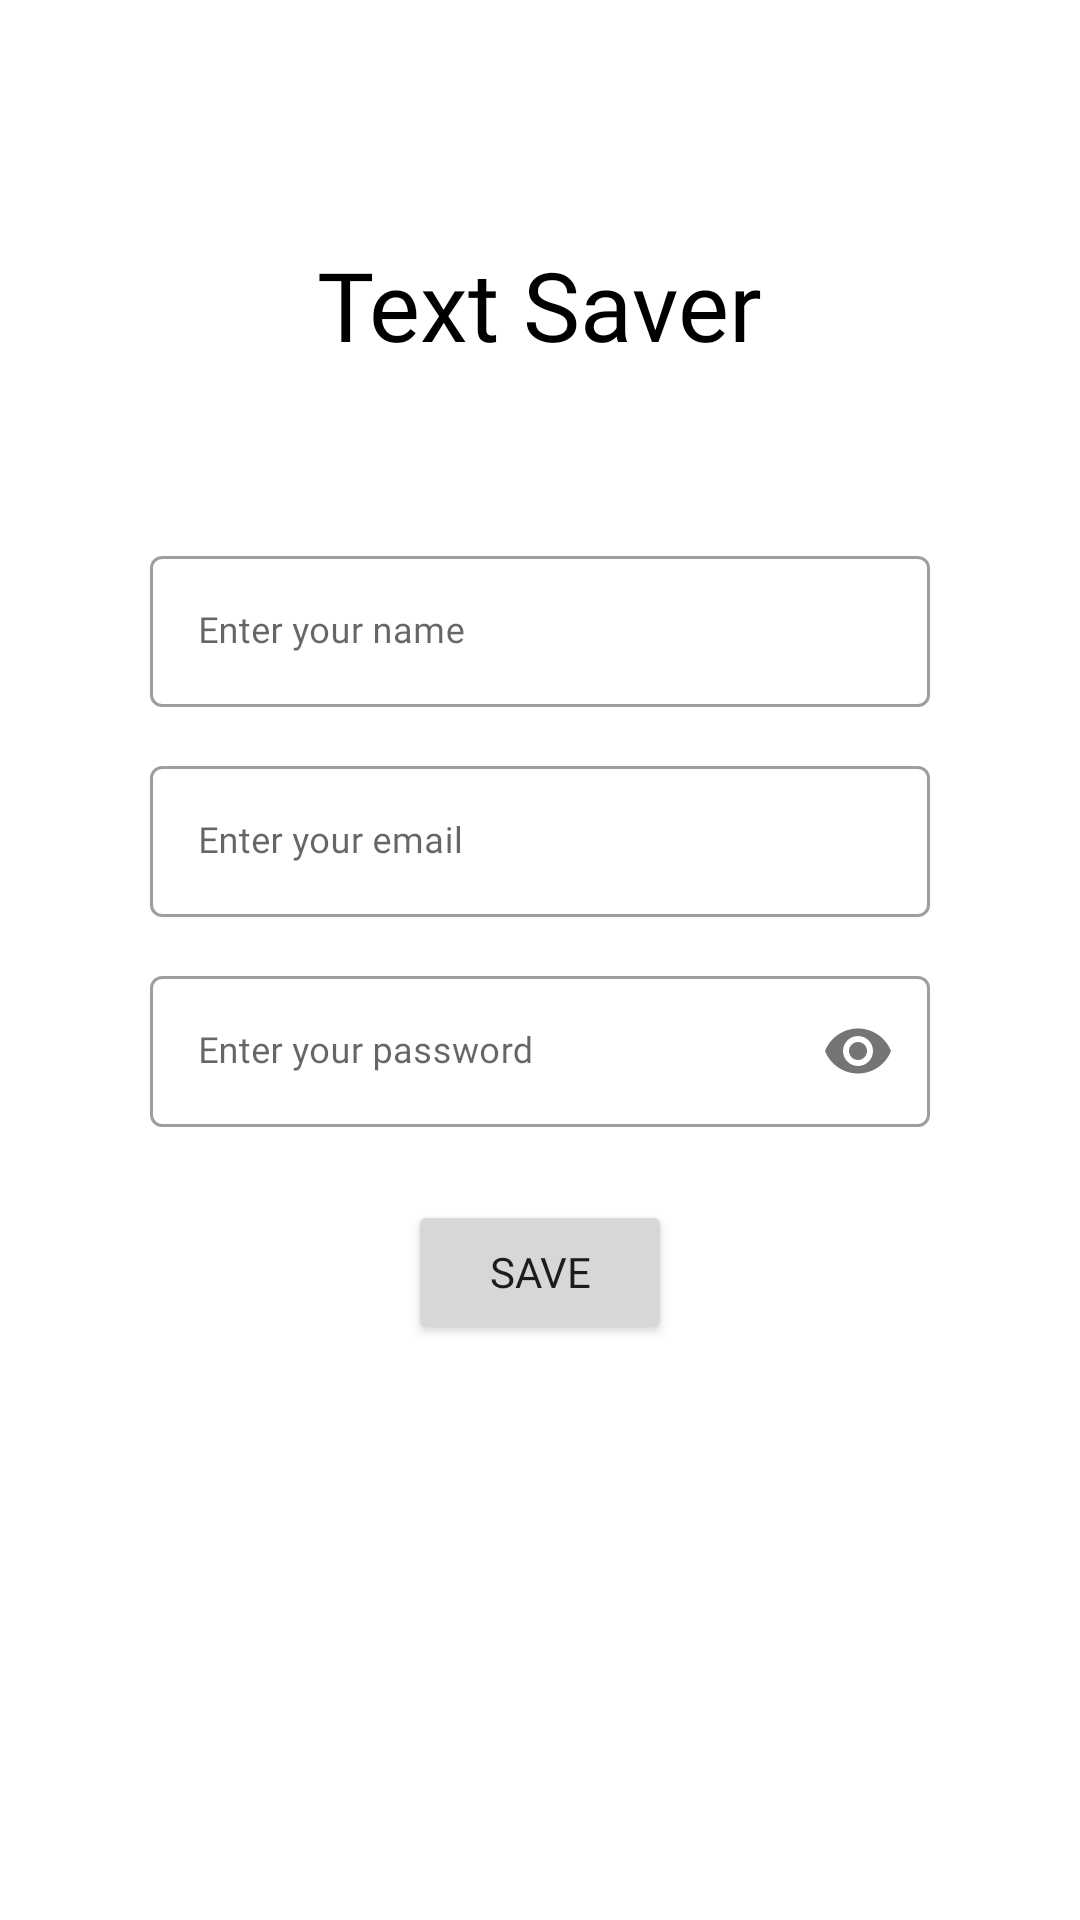

The Android layout XML behind this screen, and the referenced resources:
<!-- AndroidManifest.xml: application theme Theme.TextSaver -->
<!-- res/layout/fragment_register_.xml -->
<?xml version="1.0" encoding="utf-8"?>
<androidx.coordinatorlayout.widget.CoordinatorLayout
    xmlns:android="http://schemas.android.com/apk/res/android"
    xmlns:tools="http://schemas.android.com/tools"
    android:layout_width="match_parent"
    android:layout_height="match_parent"
    xmlns:app="http://schemas.android.com/apk/res-auto"
    tools:context=".Register_Fragment">


    <FrameLayout
        android:layout_marginBottom="56dp"
        android:layout_width="match_parent"
        android:layout_height="match_parent">

        <TextView
            android:text="Text Saver"
            android:layout_marginTop="80dp"
            android:layout_gravity="center_horizontal"
            android:fontFamily="@font/primary_bold"
            android:textColor="?attr/colorSecondary"
            android:textSize="32sp"
            android:layout_width="wrap_content"
            android:layout_height="wrap_content"/>
    <com.google.android.material.textfield.TextInputLayout
        android:hint="Enter your name"
        style="@style/Widget.MaterialComponents.TextInputLayout.OutlinedBox"
        android:layout_marginTop="180dp"
        android:layout_marginHorizontal="50dp"
        android:layout_width="match_parent"
        android:layout_height="wrap_content">
        <com.google.android.material.textfield.TextInputEditText
            android:id="@+id/edt_name"
            android:singleLine="true"
            android:inputType="text"
            android:textAlignment="textStart"
            android:scrollHorizontally="true"
            android:textSize="12sp"
            android:layout_width="match_parent"
            android:layout_height="wrap_content"/>
    </com.google.android.material.textfield.TextInputLayout>
        <com.google.android.material.textfield.TextInputLayout
            android:hint="Enter your email"
            style="@style/Widget.MaterialComponents.TextInputLayout.OutlinedBox"
            android:layout_marginTop="250dp"
            android:layout_marginHorizontal="50dp"
            android:layout_width="match_parent"
            android:layout_height="wrap_content">
            <com.google.android.material.textfield.TextInputEditText
                android:id="@+id/edt_email"
                android:singleLine="true"
                android:inputType="textEmailAddress"
                android:textAlignment="textStart"
                android:scrollHorizontally="true"
                android:textSize="12sp"
                android:layout_width="match_parent"
                android:layout_height="wrap_content"/>
        </com.google.android.material.textfield.TextInputLayout>

    <com.google.android.material.textfield.TextInputLayout
        app:passwordToggleEnabled="true"
        style="@style/Widget.MaterialComponents.TextInputLayout.OutlinedBox"
        android:layout_marginTop="320dp"
        android:layout_marginHorizontal="50dp"
        android:layout_width="match_parent"
        android:layout_height="wrap_content">

        <com.google.android.material.textfield.TextInputEditText
            android:id="@+id/editText_password"
            android:hint="Enter your password"
            android:ems="15"
            android:inputType="textPassword"
            android:singleLine="true"
            android:scrollHorizontally="true"
            android:textAlignment="textStart"
            android:textSize="12sp"
            android:layout_width="match_parent"
            android:layout_height="wrap_content"/>

    </com.google.android.material.textfield.TextInputLayout>

        <Button
            android:id="@+id/btn_Register"
            android:text="save"
            android:layout_gravity="center_horizontal"
            android:layout_marginTop="400dp"
            android:layout_width="wrap_content"
            android:layout_height="wrap_content"/>
    </FrameLayout>
</androidx.coordinatorlayout.widget.CoordinatorLayout>
<!-- resources referenced by this layout -->
<resources>
  <style name="Theme.TextSaver" parent="Base.Theme.TextSaver" />
  <style name="Base.Theme.TextSaver" parent="Theme.MaterialComponents.DayNight.NoActionBar">
          
          
  
          <item name="colorPrimary">@color/green</item>
          <item name="colorOnPrimary">@color/white</item>
  
          <item name="colorSecondary">@color/black</item>
  
          <item name="fontFamily">@font/primary_regular</item>
  
          <item name="android:statusBarColor" tools:targetApi="l">?attr/colorSecondary</item>
      </style>
  <color name="green">#006064</color>
  <color name="white">#FFFFFFFF</color>
  <color name="black">#FF000000</color>
</resources>
